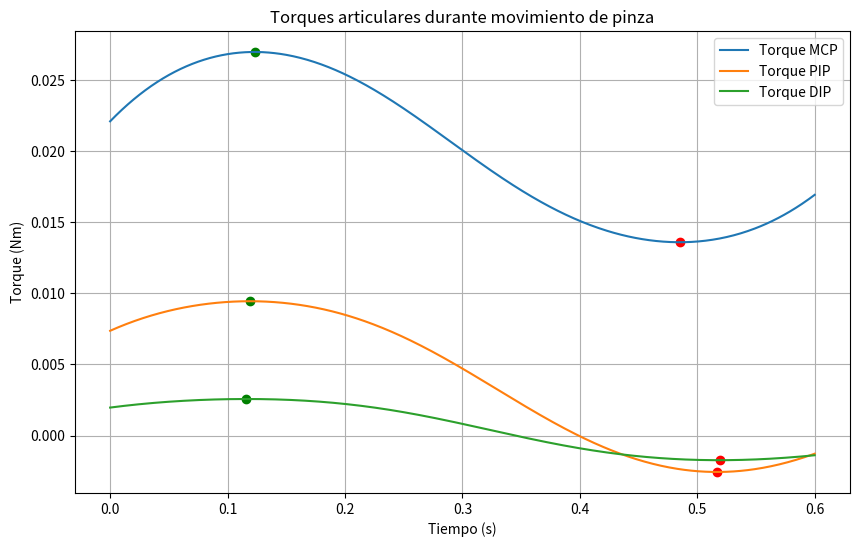
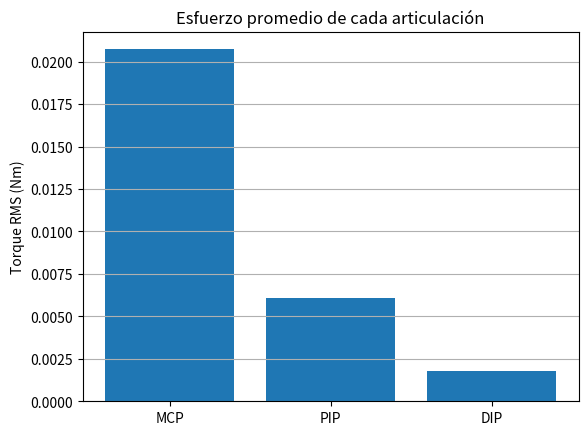
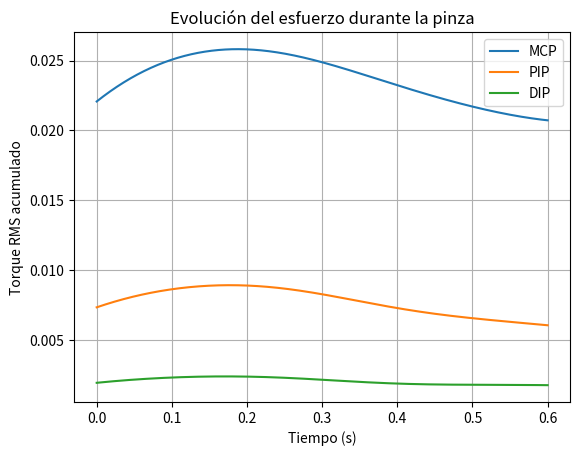

Reproduce these figures in Python, in order.
import numpy as np
import matplotlib.pyplot as plt

# =============================================================================
# 1. PERFIL QUÍNTICO (TRAYECTORIA)
# =============================================================================

tf = 0.6
dt = 0.001
t = np.arange(0, tf + dt, dt)
s = t / tf

q0 = np.array([0.0, 0.0, 0.0])
qf = np.array([
    np.deg2rad(40),
    np.deg2rad(60),
    np.deg2rad(35)
])

def quintic_profile(q0, qf, s, tf):
    dq = qf - q0
    q = q0 + dq * (10*s**3 - 15*s**4 + 6*s**5)
    q_dot = (dq/tf) * (30*s**2 - 60*s**3 + 30*s**4)
    q_ddot = (dq/tf**2) * (60*s - 180*s**2 + 120*s**3)
    return q, q_dot, q_ddot

q = np.zeros((len(t), 3))
q_dot = np.zeros((len(t), 3))
q_ddot = np.zeros((len(t), 3))

for i in range(3):
    q[:, i], q_dot[:, i], q_ddot[:, i] = quintic_profile(q0[i], qf[i], s, tf)

# =============================================================================
# 2. PARÁMETROS DINÁMICOS
# =============================================================================

L1, L2, L3 = 0.05, 0.03, 0.02
m1, m2, m3 = 0.02, 0.015, 0.01
Izz1, Izz2, Izz3 = 1e-5, 8e-6, 5e-6
g = 9.81

# =============================================================================
# 3. JACOBIANOS
# =============================================================================

def jacobianos(q):
    q1, q2, q3 = q.flatten()

    Jv1 = np.array([
        [-L1*np.sin(q1), 0, 0],
        [ L1*np.cos(q1), 0, 0]
    ])

    Jv2 = np.array([
        [-L1*np.sin(q1)-L2*np.sin(q1+q2), -L2*np.sin(q1+q2), 0],
        [ L1*np.cos(q1)+L2*np.cos(q1+q2),  L2*np.cos(q1+q2), 0]
    ])

    Jv3 = np.array([
        [-L1*np.sin(q1)-L2*np.sin(q1+q2)-L3*np.sin(q1+q2+q3),
         -L2*np.sin(q1+q2)-L3*np.sin(q1+q2+q3),
         -L3*np.sin(q1+q2+q3)],

        [ L1*np.cos(q1)+L2*np.cos(q1+q2)+L3*np.cos(q1+q2+q3),
          L2*np.cos(q1+q2)+L3*np.cos(q1+q2+q3),
          L3*np.cos(q1+q2+q3)]
    ])

    return Jv1, Jv2, Jv3

# =============================================================================
# 4. MATRIZ DE INERCIA
# =============================================================================

def matriz_inercia(q):
    Jv1, Jv2, Jv3 = jacobianos(q)

    Jw1 = np.array([[1, 0, 0]])
    Jw2 = np.array([[1, 1, 0]])
    Jw3 = np.array([[1, 1, 1]])

    I1 = np.array([[Izz1]])
    I2 = np.array([[Izz2]])
    I3 = np.array([[Izz3]])

    M  = m1*(Jv1.T @ Jv1) + Jw1.T @ I1 @ Jw1
    M += m2*(Jv2.T @ Jv2) + Jw2.T @ I2 @ Jw2
    M += m3*(Jv3.T @ Jv3) + Jw3.T @ I3 @ Jw3

    return M

# =============================================================================
# 5. CORIOLIS NUMÉRICO
# =============================================================================

def coriolis(q, q_dot, eps=1e-6):
    n = len(q)
    C = np.zeros((n,1))

    for i in range(n):
        for j in range(n):
            for k in range(n):
                dq = np.zeros((n,1))
                dq[k] = eps

                dM = (matriz_inercia(q + dq) - matriz_inercia(q - dq)) / (2*eps)

                gamma = 0.5 * (dM[i,j] + dM[i,k] - dM[j,k])
                C[i] += gamma * q_dot[j] * q_dot[k]

    return C

# =============================================================================
# 6. GRAVEDAD
# =============================================================================

def gravedad(q):
    q1, q2, q3 = q.flatten()

    G1 = g*(m1*L1*np.cos(q1) +
            m2*(L1*np.cos(q1)) +
            m3*(L1*np.cos(q1)))

    G2 = g*(m2*L2*np.cos(q1+q2) +
            m3*(L2*np.cos(q1+q2)))

    G3 = g*(m3*L3*np.cos(q1+q2+q3))

    return np.array([[G1],[G2],[G3]])

# =============================================================================
# 7. TORQUE A LO LARGO DE LA TRAYECTORIA
# =============================================================================

tau_total = np.zeros((3, len(t)))

for k in range(len(t)):
    
    qk = q[k,:].reshape(3,1)
    qdk = q_dot[k,:].reshape(3,1)
    qddk = q_ddot[k,:].reshape(3,1)
    
    M = matriz_inercia(qk)
    C = coriolis(qk, qdk)
    G = gravedad(qk)
    
    tau = M @ qddk + C + G
    
    tau_total[:, k] = tau.flatten()

# =============================================================================
# 8. TORQUES MÁXIMOS Y MÍNIMOS
# =============================================================================

max_mcp = np.max(tau_total[0,:])
min_mcp = np.min(tau_total[0,:])
max_pip = np.max(tau_total[1,:])
min_pip = np.min(tau_total[1,:])
max_dip = np.max(tau_total[2,:])
min_dip = np.min(tau_total[2,:])

print("\n===== TORQUES =====")
print("MCP max:", max_mcp, "min:", min_mcp)
print("PIP max:", max_pip, "min:", min_pip)
print("DIP max:", max_dip, "min:", min_dip)

# Índices para graficar
i_max_mcp = np.argmax(tau_total[0,:])
i_min_mcp = np.argmin(tau_total[0,:])
i_max_pip = np.argmax(tau_total[1,:])
i_min_pip = np.argmin(tau_total[1,:])
i_max_dip = np.argmax(tau_total[2,:])
i_min_dip = np.argmin(tau_total[2,:])


# =============================================================================
# 9. GRÁFICA DE TORQUES
# =============================================================================

plt.figure(figsize=(10,6))

plt.plot(t, tau_total[0,:], label='Torque MCP')
plt.plot(t, tau_total[1,:], label='Torque PIP')
plt.plot(t, tau_total[2,:], label='Torque DIP')

# Puntos máximos y mínimos
plt.scatter(t[i_max_mcp], max_mcp, color='green')
plt.scatter(t[i_min_mcp], min_mcp, color='red')

plt.scatter(t[i_max_pip], max_pip, color='green')
plt.scatter(t[i_min_pip], min_pip, color='red')

plt.scatter(t[i_max_dip], max_dip, color='green')
plt.scatter(t[i_min_dip], min_dip, color='red')


plt.xlabel('Tiempo (s)')
plt.ylabel('Torque (Nm)')
plt.title('Torques articulares durante movimiento de pinza')
plt.grid()
plt.legend()
plt.show()

# =============================================================================
# 10. TORQUE RMS
# =============================================================================

tau_rms_mcp = np.sqrt(np.mean(tau_total[0,:]**2))
tau_rms_pip = np.sqrt(np.mean(tau_total[1,:]**2))
tau_rms_dip = np.sqrt(np.mean(tau_total[2,:]**2))

print("\n===== TORQUE RMS =====")
print("MCP:", tau_rms_mcp)
print("PIP:", tau_rms_pip)
print("DIP:", tau_rms_dip)

# Gráfica de barras
labels = ['MCP', 'PIP', 'DIP']
rms_values = [tau_rms_mcp, tau_rms_pip, tau_rms_dip]

plt.figure()
plt.bar(labels, rms_values)
plt.ylabel('Torque RMS (Nm)')
plt.title('Esfuerzo promedio de cada articulación')
plt.grid(axis='y')
plt.show()


# =============================================================================
# 10. TORQUE RMS acumulado en el tiempo
# =============================================================================


rms_time_mcp = np.sqrt(np.cumsum(tau_total[0,:]**2) / np.arange(1, len(t)+1))
rms_time_pip = np.sqrt(np.cumsum(tau_total[1,:]**2) / np.arange(1, len(t)+1))
rms_time_dip = np.sqrt(np.cumsum(tau_total[2,:]**2) / np.arange(1, len(t)+1))

plt.figure()
plt.plot(t, rms_time_mcp, label='MCP')
plt.plot(t, rms_time_pip, label='PIP')
plt.plot(t, rms_time_dip, label='DIP')

plt.xlabel('Tiempo (s)')
plt.ylabel('Torque RMS acumulado')
plt.title('Evolución del esfuerzo durante la pinza')
plt.legend()
plt.grid()
plt.show()

# =============================================================================
# 10. TORQUE a considerar
# =============================================================================

maxtorque = max_mcp * 1.3
maxrms = tau_rms_mcp * 1.3

print("\n===== TORQUES para motor =====")
print("Torque con 30% :   ", maxtorque)
print("Torque rms con 30::", maxrms)
